Labelled photos from "vision_dataset", an image-classification folder in paulafc30/AparcaYa. The possible labels are: libre, ocupado.

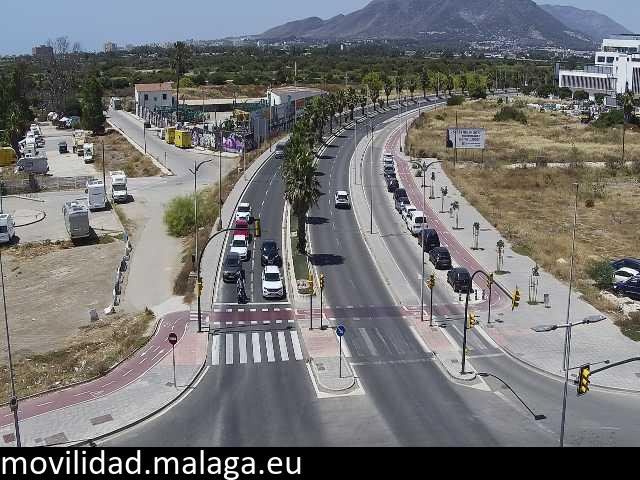
Label: ocupado

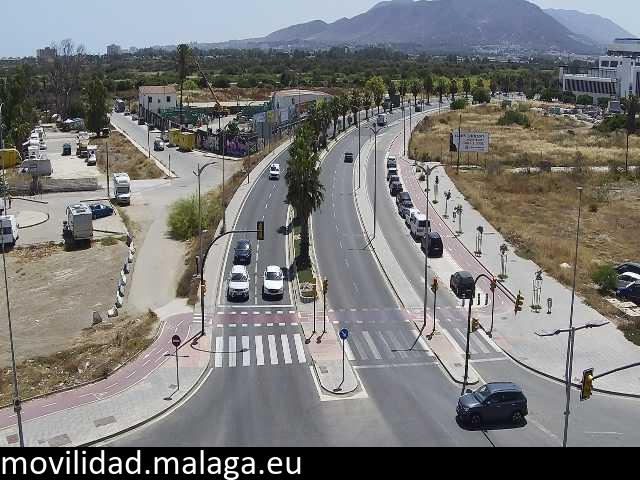
Label: libre

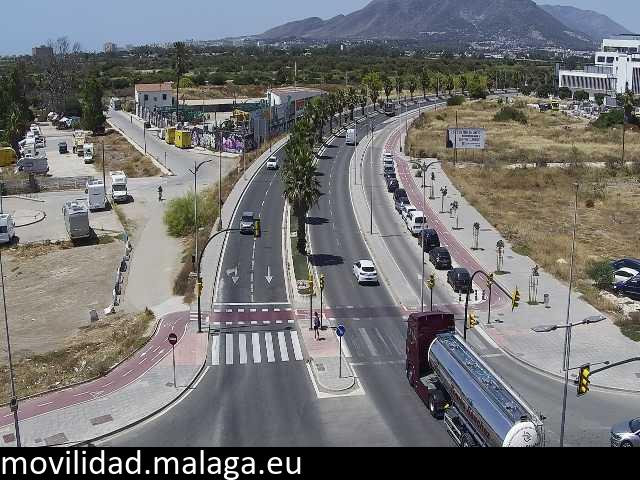
Label: ocupado

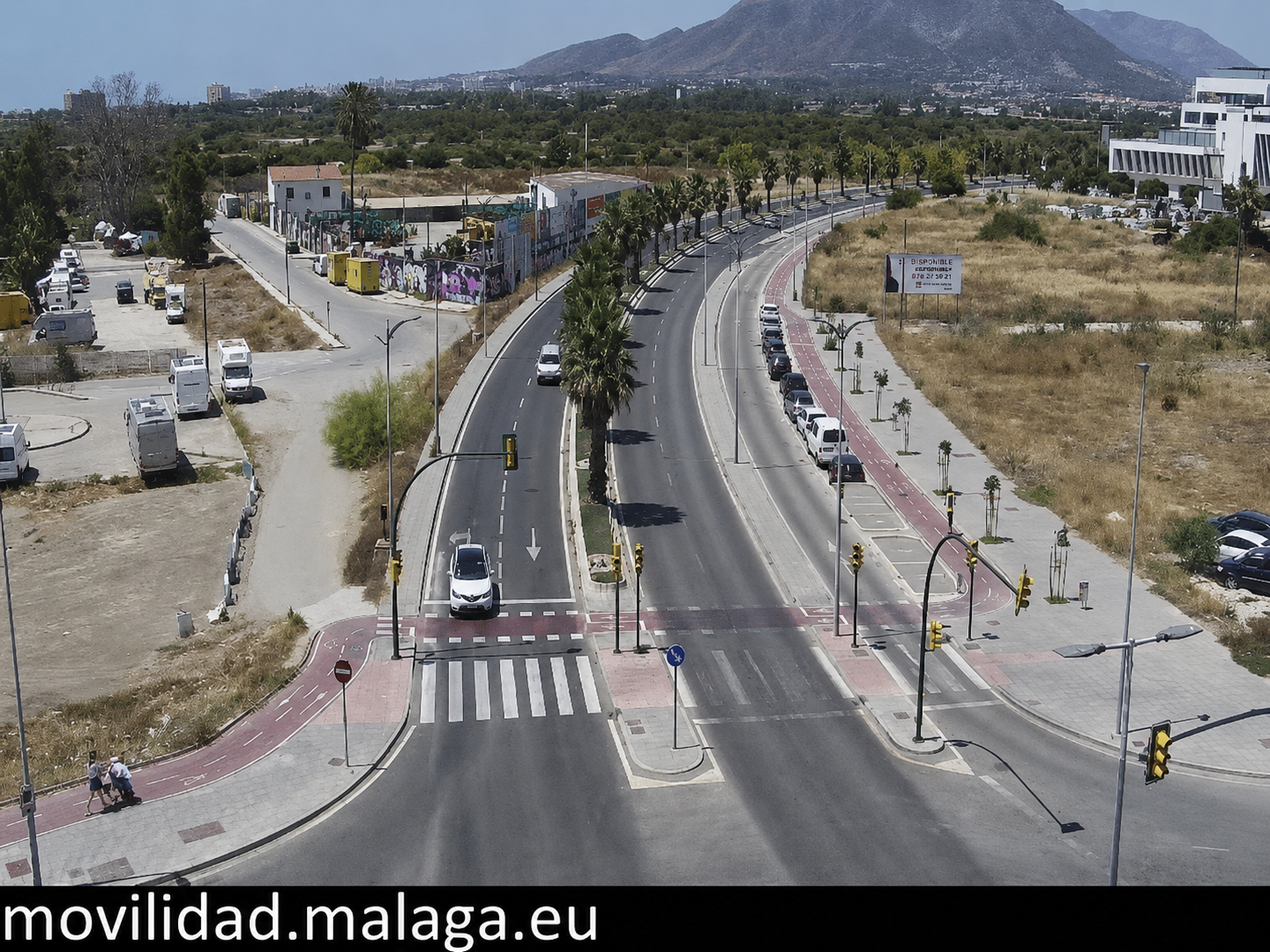
Label: libre

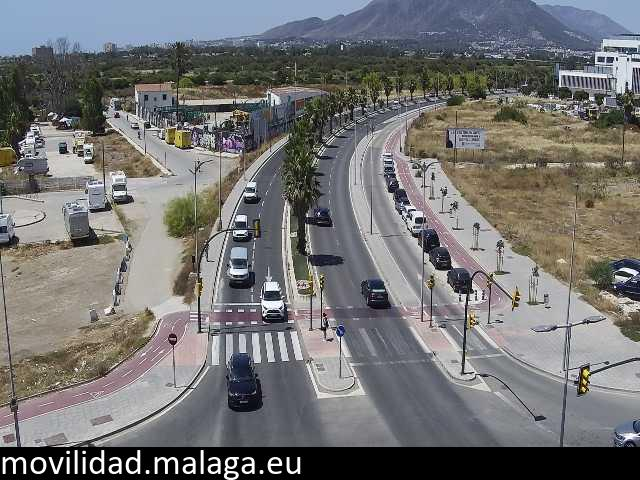
Label: ocupado

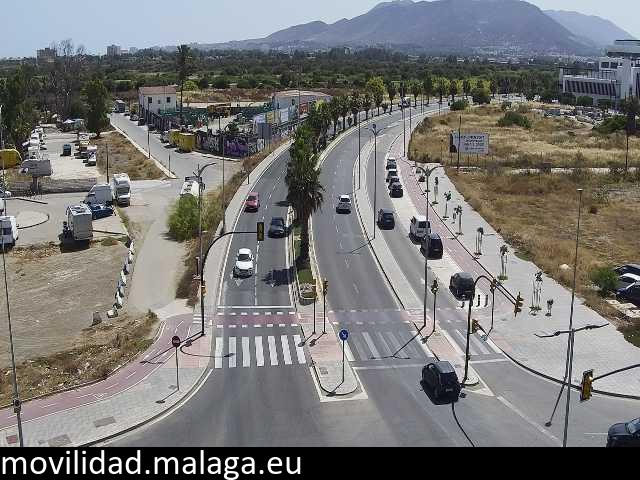
Label: libre
